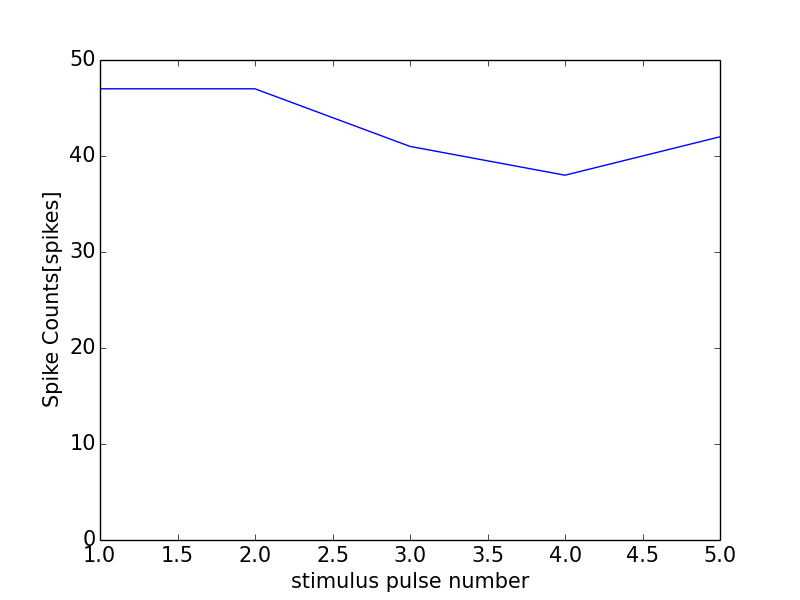

Data behind this chart, as committed beside it:
0, 0.0
0, 0
1, 47
2, 47
3, 41
4, 38
5, 42
6, 1
